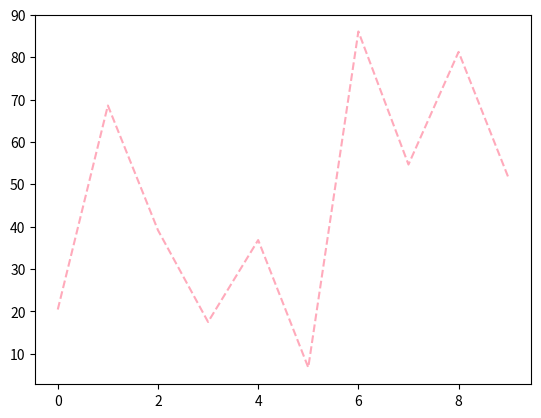

This figure's Python source:
import matplotlib.pyplot as plt
from random import random


# 1 linia
y = list(random() * 100 for e in range(100))
print(y)
plt.plot(y)
# plt.show()

# 2 linie
plt.close()
y = list(random() * 100 for _ in range(10))
z = list(random() * 100 for _ in range(10))
plt.plot(y)
plt.plot(z)
# plt.show()

# 2 linie z legendą
plt.close()
y = list(random() * 100 for _ in range(10))
z = list(random() * 100 for _ in range(10))
plt.plot(y, label='Seria y')
plt.plot(z, label='Seria z')
plt.legend()
# plt.show()

# 2 linie z legendą i nazwanymi osiami
plt.close()
y = list(random()*100 for _ in range(10))
plt.plot(y, label='Seria y')
plt.xlabel('oś __x')
plt.ylabel('oś y')
plt.legend()
# plt.show()

# 3 linie, kolorowanie ich, różne style i siatka
plt.close()
a = list(random()*100 for _ in range(10))
b = list(random()*100 for _ in range(10))
c = list(random()*100 for _ in range(10))
plt.plot(a, 'b-', label='Seria a')
plt.plot(b, 'r--', label='Seria b')
plt.plot(c, 'g:', label='Seria c')
plt.legend()
plt.grid()
# plt.show()

# inny kolor z hexa
plt.close()
a = list(random()*100 for _ in range(10))
plt.plot(a, '#FFAA00')
# plt.show()

# hex w nazwanym argumencie i wybranym stylem linii i zapis do pliku
plt.close()
a = list(random()*100 for _ in range(10))
plt.plot(a, '--', color='#FFAABB')
plt.savefig('wykres.png')
plt.show()

